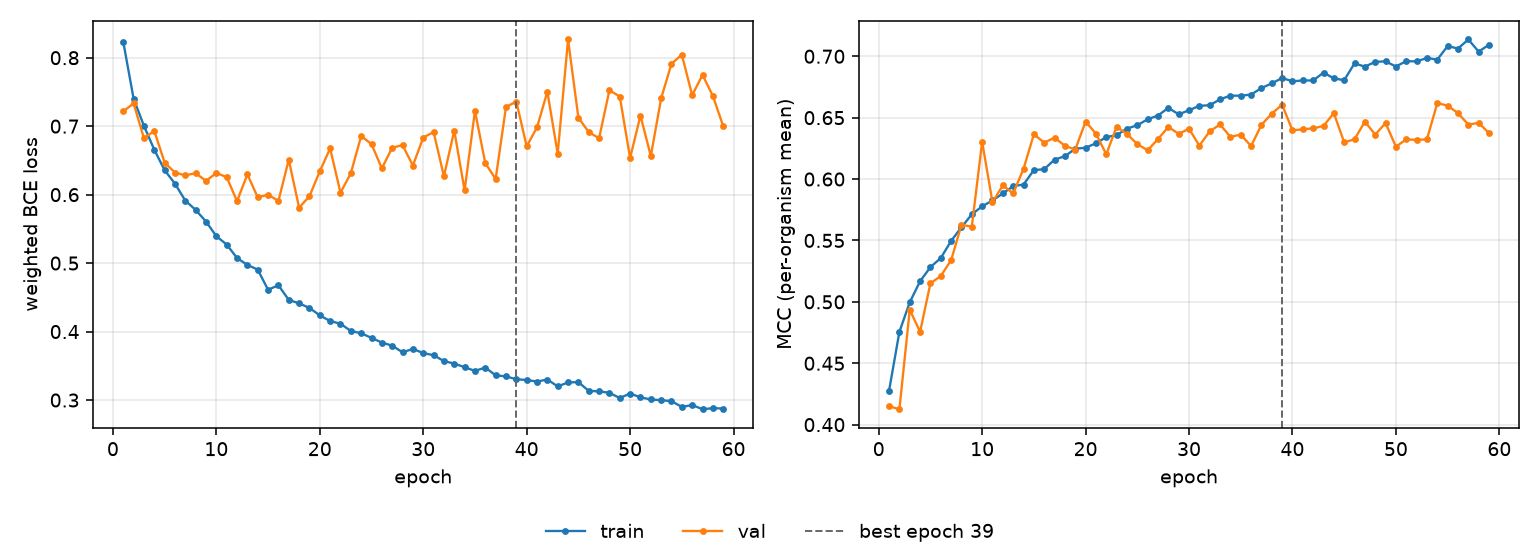

Data behind this chart, as committed beside it:
epoch, tr_loss, vl_loss, tr_mcc, vl_mcc, is_best
1, 0.8233, 0.7216, 0.4276, 0.4149, False
2, 0.7401, 0.7332, 0.4756, 0.4126, False
3, 0.7004, 0.6824, 0.4997, 0.4936, False
4, 0.6656, 0.693, 0.5168, 0.4756, False
5, 0.6356, 0.6468, 0.5283, 0.5151, False
6, 0.616, 0.6323, 0.5357, 0.521, False
7, 0.5913, 0.6281, 0.5496, 0.534, False
8, 0.5777, 0.6314, 0.5607, 0.5626, False
9, 0.5607, 0.62, 0.5713, 0.5613, False
10, 0.5393, 0.6317, 0.5778, 0.6303, False
11, 0.5271, 0.6255, 0.5826, 0.5811, False
12, 0.5075, 0.5904, 0.5883, 0.5948, False
13, 0.4973, 0.6296, 0.5942, 0.5883, False
14, 0.4905, 0.5961, 0.5955, 0.6083, False
15, 0.4611, 0.5999, 0.6073, 0.6365, False
16, 0.4677, 0.5908, 0.608, 0.6296, False
17, 0.4463, 0.6509, 0.6158, 0.6337, False
18, 0.4412, 0.581, 0.6186, 0.6271, False
19, 0.4345, 0.5976, 0.6247, 0.624, False
20, 0.4237, 0.6341, 0.6255, 0.6468, False
21, 0.4154, 0.6675, 0.6291, 0.637, False
22, 0.4115, 0.6029, 0.6342, 0.6201, False
23, 0.4009, 0.6311, 0.6357, 0.6426, False
24, 0.3976, 0.6856, 0.6411, 0.6367, False
25, 0.3908, 0.6737, 0.6438, 0.6284, False
26, 0.3839, 0.6384, 0.6487, 0.6234, False
27, 0.3794, 0.6685, 0.6517, 0.6326, False
28, 0.3698, 0.6723, 0.658, 0.6424, False
29, 0.3746, 0.6425, 0.6527, 0.6368, False
30, 0.3686, 0.6832, 0.656, 0.641, False
31, 0.3655, 0.6915, 0.6596, 0.6272, False
32, 0.3569, 0.6269, 0.6601, 0.6388, False
33, 0.3532, 0.6935, 0.6649, 0.6444, False
34, 0.348, 0.6061, 0.6679, 0.6344, False
35, 0.3425, 0.7223, 0.6679, 0.6362, False
36, 0.3475, 0.6459, 0.6688, 0.6269, False
37, 0.336, 0.6229, 0.6741, 0.6441, False
38, 0.3345, 0.728, 0.6779, 0.6533, False
39, 0.3304, 0.736, 0.6823, 0.6605, True
40, 0.3293, 0.6706, 0.6796, 0.6396, False
41, 0.327, 0.6982, 0.6803, 0.6405, False
42, 0.33, 0.7504, 0.6803, 0.6413, False
43, 0.3199, 0.6598, 0.6867, 0.6433, False
44, 0.3257, 0.8266, 0.682, 0.6537, False
45, 0.3262, 0.7124, 0.6805, 0.6299, False
46, 0.3134, 0.6913, 0.6942, 0.6324, False
47, 0.3126, 0.6823, 0.6915, 0.6468, False
48, 0.3106, 0.7525, 0.6954, 0.6362, False
49, 0.3029, 0.7432, 0.6959, 0.6456, False
50, 0.3095, 0.6536, 0.6916, 0.6264, False
51, 0.304, 0.7154, 0.6961, 0.6324, False
52, 0.3009, 0.6563, 0.6958, 0.6318, False
53, 0.2998, 0.7406, 0.6987, 0.6324, False
54, 0.2984, 0.7911, 0.6972, 0.6618, False
55, 0.29, 0.8044, 0.7083, 0.6598, False
56, 0.2927, 0.7452, 0.7063, 0.6537, False
57, 0.2866, 0.7748, 0.7137, 0.6444, False
58, 0.2881, 0.7442, 0.7038, 0.6457, False
59, 0.2876, 0.7, 0.7094, 0.6374, False
